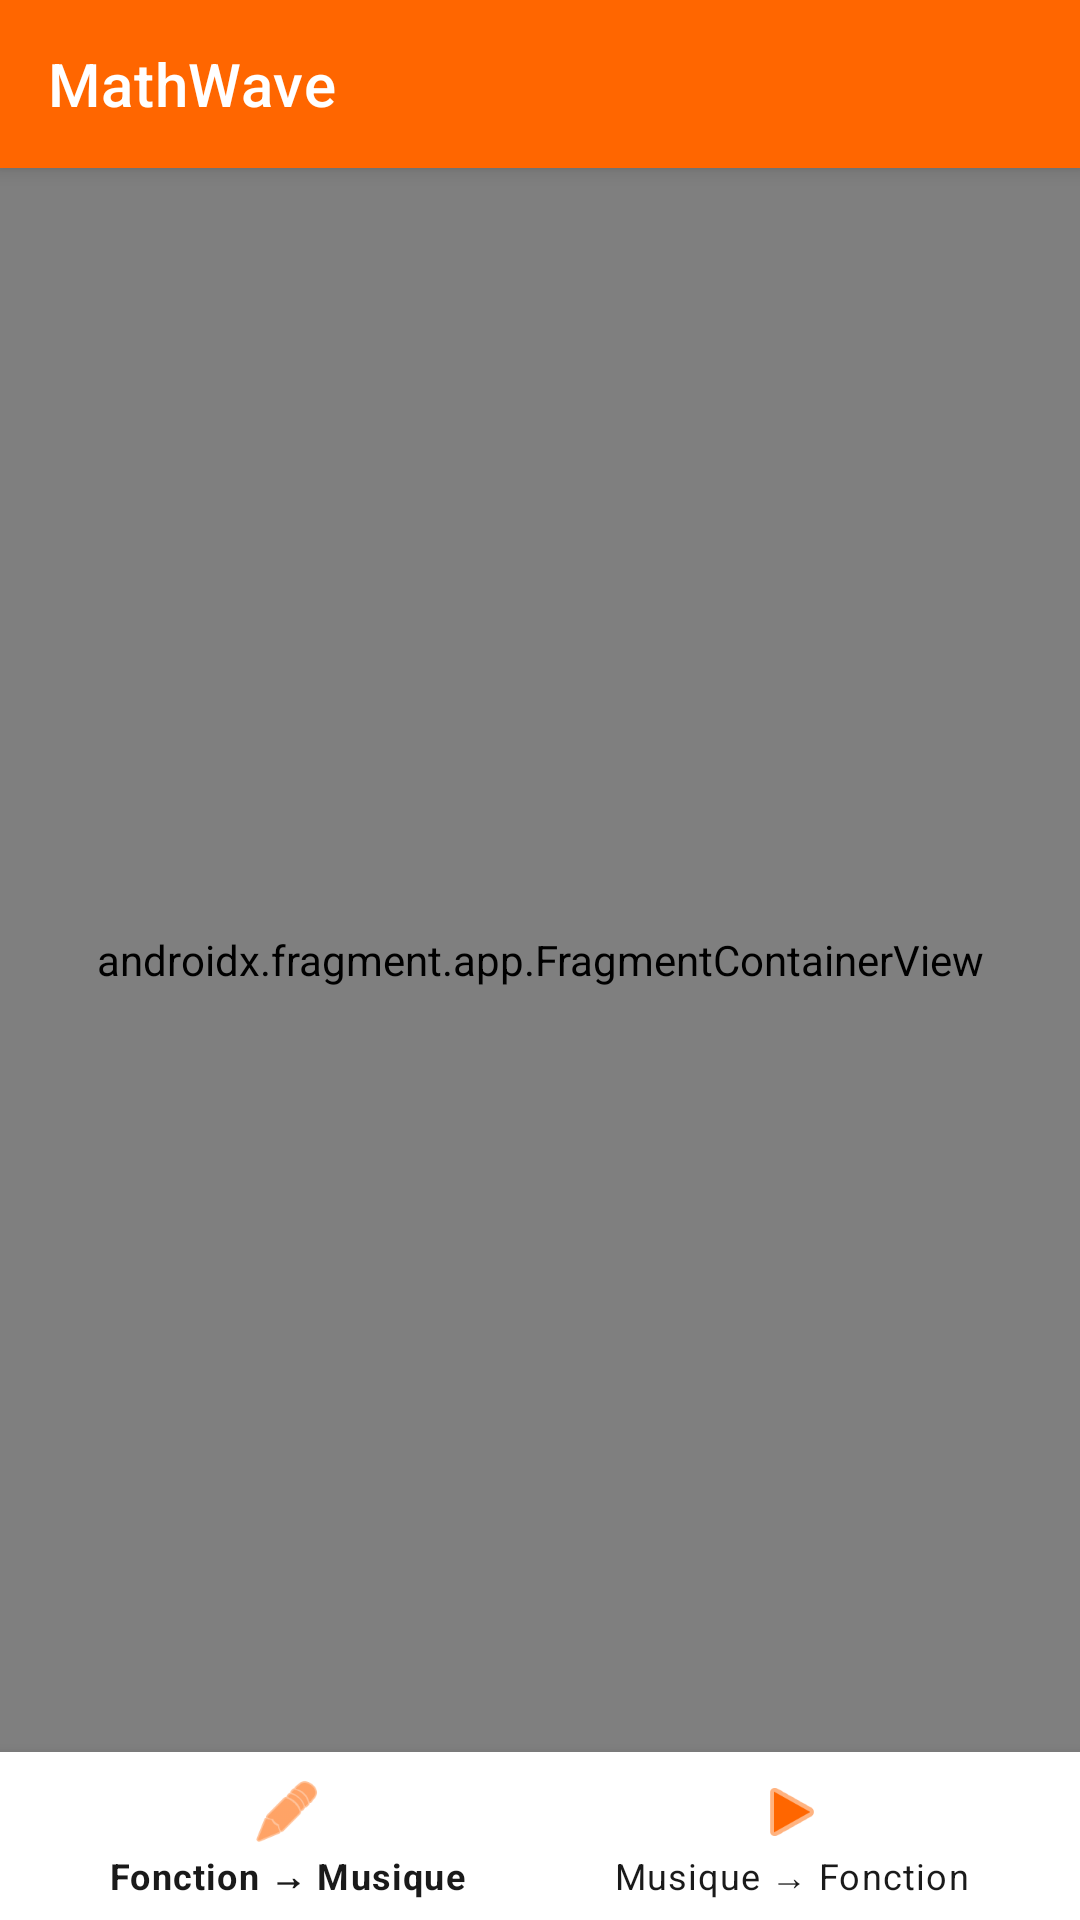

Produce the Android XML layout that renders to this screen, including the resource entries it uses.
<!-- AndroidManifest.xml: application theme Theme.Enib -->
<!-- res/layout/activity_main.xml -->
<?xml version="1.0" encoding="utf-8"?>
<androidx.constraintlayout.widget.ConstraintLayout
    xmlns:android="http://schemas.android.com/apk/res/android"
    xmlns:app="http://schemas.android.com/apk/res-auto"
    android:layout_width="match_parent"
    android:layout_height="match_parent"
    android:background="@color/enib_background">

    
    <androidx.appcompat.widget.Toolbar
        android:id="@+id/toolbar"
        android:layout_width="0dp"
        android:layout_height="wrap_content"
        android:background="@color/enib_orange"
        android:elevation="4dp"
        android:paddingVertical="8dp"
        app:layout_constraintEnd_toEndOf="parent"
        app:layout_constraintStart_toStartOf="parent"
        app:layout_constraintTop_toTopOf="parent"
        app:title="MathWave"
        app:titleTextColor="@color/enib_white" />

    
    <androidx.fragment.app.FragmentContainerView
        android:id="@+id/nav_host_fragment"
        android:name="androidx.navigation.fragment.NavHostFragment"
        android:layout_width="0dp"
        android:layout_height="0dp"
        app:defaultNavHost="true"
        app:layout_constraintBottom_toTopOf="@id/bottom_navigation"
        app:layout_constraintEnd_toEndOf="parent"
        app:layout_constraintStart_toStartOf="parent"
        app:layout_constraintTop_toBottomOf="@id/toolbar"
        app:navGraph="@navigation/nav_graph" />

    
    <com.google.android.material.bottomnavigation.BottomNavigationView
        android:id="@+id/bottom_navigation"
        android:layout_width="0dp"
        android:layout_height="wrap_content"
        android:background="@color/enib_white"
        app:itemIconTint="@color/enib_orange"
        app:itemTextColor="@color/enib_text_primary"
        app:layout_constraintBottom_toBottomOf="parent"
        app:layout_constraintEnd_toEndOf="parent"
        app:layout_constraintStart_toStartOf="parent"
        app:menu="@menu/bottom_nav_menu" />

</androidx.constraintlayout.widget.ConstraintLayout>
<!-- resources referenced by this layout -->
<resources>
  <color name="enib_background">#F8F9FA</color>
  <color name="enib_orange">#FF6600</color>
  <color name="enib_text_primary">#1A1A1A</color>
  <color name="enib_white">#FFFFFF</color>
  <style name="Theme.Enib" parent="Theme.MaterialComponents.DayNight.NoActionBar">
  
          
          <item name="colorPrimary">@color/enib_orange</item>
          
          <item name="colorPrimaryVariant">@color/enib_orange_dark</item>
          
          <item name="colorOnPrimary">@color/enib_white</item>
  
          
          <item name="colorSecondary">@color/enib_orange_light</item>
          <item name="colorSecondaryVariant">@color/enib_orange</item>
          <item name="colorOnSecondary">@color/enib_orange_dark</item>
  
          
          <item name="android:colorBackground">@color/enib_background</item>
  
          
          <item name="colorSurface">@color/enib_surface</item>
          <item name="colorOnSurface">@color/enib_text_primary</item>
  
          
          <item name="colorError">@color/enib_error</item>
  
          
          <item name="windowActionBar">false</item>
          <item name="windowNoTitle">true</item>
  
          
          <item name="shapeAppearanceSmallComponent">@style/ShapeAppearance.Enib.Small</item>
          <item name="shapeAppearanceMediumComponent">@style/ShapeAppearance.Enib.Medium</item>
  
      </style>
  <color name="enib_orange_dark">#CC5200</color>
  <color name="enib_orange_light">#FFEDE0</color>
  <color name="enib_surface">#FFFFFF</color>
  <color name="enib_error">#F44336</color>
  <style name="ShapeAppearance.Enib.Small" parent="ShapeAppearance.MaterialComponents.SmallComponent">
          <item name="cornerSize">8dp</item>
      </style>
  <style name="ShapeAppearance.Enib.Medium" parent="ShapeAppearance.MaterialComponents.MediumComponent">
          <item name="cornerSize">16dp</item>
      </style>
</resources>
